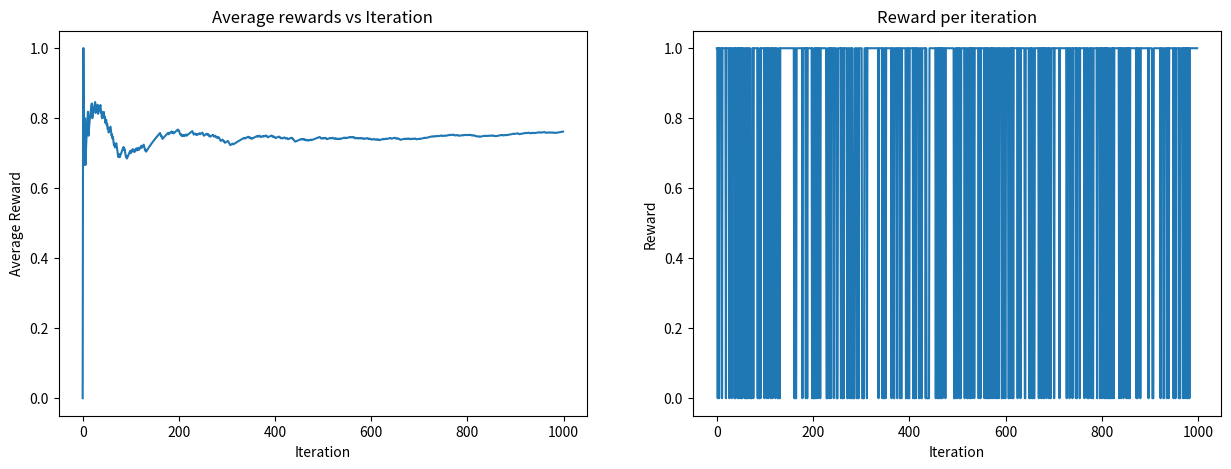

The matplotlib source for this figure:
import random
import matplotlib.pyplot as plt

# Define a BinaryBandit class to simulate the bandit problem
class BinaryBandit:
    def __init__(self):
        # Set the number of arms to 2
        self.n_arms = 2
    
    # Define a method to return the possible actions (arms) of the bandit problem
    def actions(self):
        return list(range(self.n_arms))
    
    # Define a method to simulate a pull of an arm and return the resulting reward
    def pull_arm(self, action , reward_1_2):
        # Define the probability of success for each arm
        p1 = [0.1, 0.2]
        p2 = [0.7, 0.8]
        # Generate a random number to determine if the pull is successful
        rand = random.random()
        if reward_1_2:
          p = p1
        else:
          p = p2

        if rand < p[action]:
            return 1
        else:
            return 0

# Define an eGreedy function to implement the epsilon-greedy algorithm
def eGreedy(my_bandit, epsilon, max_iteration):
    # Initialization
    Q = [0] * my_bandit.n_arms
    count = [0] * my_bandit.n_arms
    R = []
    R_avg = [0]
    # Set the maximum number of iterations
    max_iter = max_iteration
    
    # Incremental Implementation
    for i in range(1, max_iter):
        # Choose the action to take based on the current Q values and the exploration/exploitation tradeoff
        if random.random() > epsilon:
            # Exploit: Choose the action with the highest Q value
            action = Q.index(max(Q))
        else:
            # Explore: Choose a random action
            action = random.choice(my_bandit.actions())
        # Simulate a pull of the arm and get the resulting reward
        reward = my_bandit.pull_arm(action,False)
        R.append(reward)
        # Update the count and Q values for the chosen action
        count[action] += 1
        Q[action] += (reward - Q[action]) / count[action]
        # Calculate the average reward so far
        R_avg.append(R_avg[-1] + (reward - R_avg[-1]) / i)

    # Return the final Q values and the history of rewards
    return Q, R_avg, R

# Set the random seed for reproducibility
random.seed(10)

# Initialize the binary bandit problem
my_bandit = BinaryBandit()

# Apply the epsilon-greedy algorithm to the problem with a fixed exploration rate of 0.2 and maximum 1000 iterations
Q, R_avg, R = eGreedy(my_bandit, 0.2, 1000)

# Plot the average reward and reward per iteration
fig, (ax1, ax2) = plt.subplots(1, 2, figsize=(15, 5))
ax1.plot(R_avg)
ax1.set_title("Average rewards vs Iteration")
ax1.set_xlabel("Iteration")
ax1.set_ylabel("Average Reward")
ax2.plot(R)
ax2.set_title("Reward per iteration")
ax2.set_xlabel("Iteration")
ax2.set_ylabel("Reward")